Labelled photos from "diseases", an image-classification folder in RobertMercieca/Dissertation. The possible labels are: apple apple scab, apple cedar apple rust, apple healthy, grape black rot, grape esca black measles, grape healthy, potato early blight, potato late blight, potato healthy.

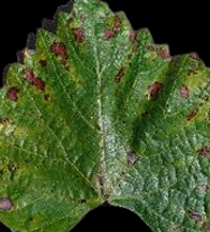
Label: grape esca black measles

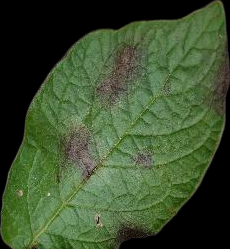
Label: potato late blight

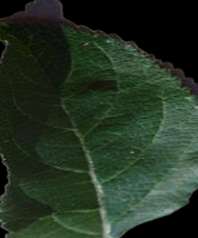
Label: apple healthy

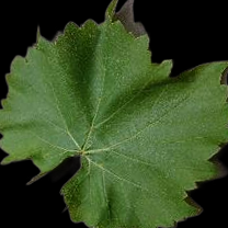
Label: grape healthy

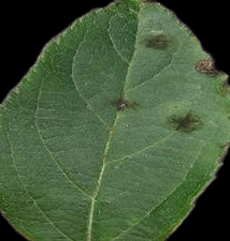
Label: apple apple scab

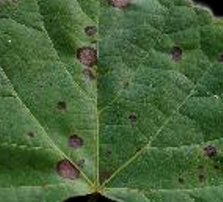
Label: grape black rot
